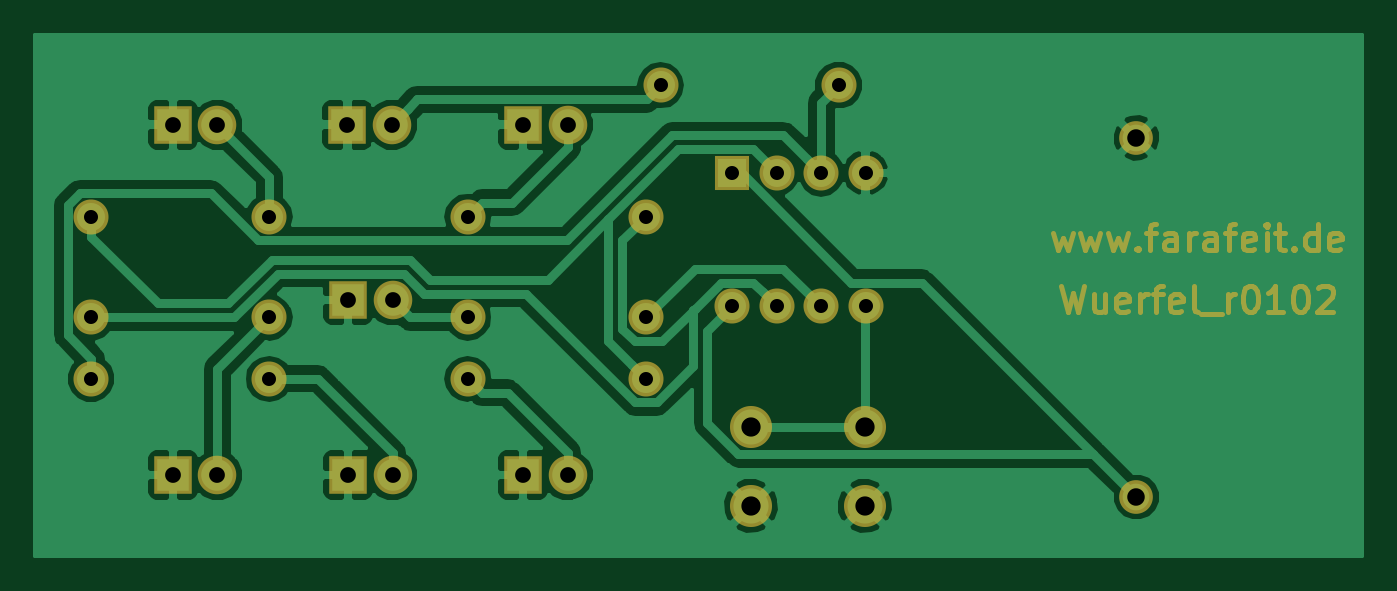
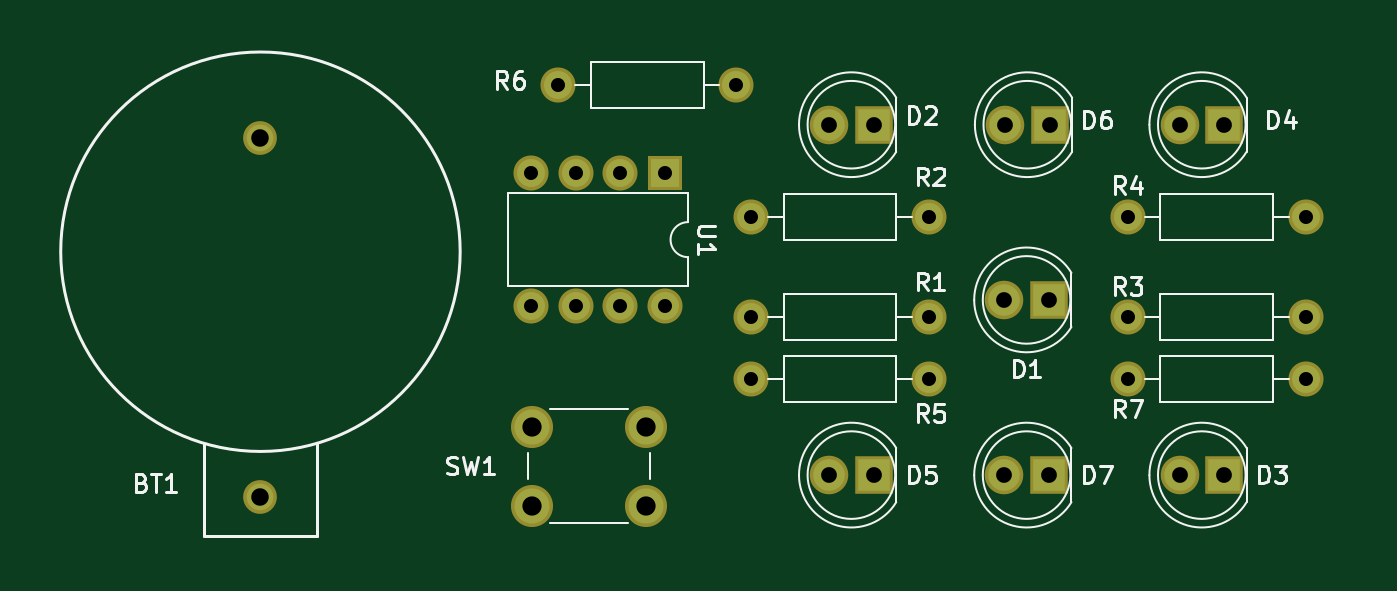
Circuit board: 7 layer files. Board 75.7 x 29.7 mm.
- bottom_copper: Wuerfel-B.Cu.gbr (1652 bytes)
- bottom_mask: Wuerfel-B.Mask.gbr (1646 bytes)
- bottom_silk: Wuerfel-B.SilkS.gbr (15542 bytes)
- top_copper: Wuerfel-F.Cu.gbr (43735 bytes)
- top_mask: Wuerfel-F.Mask.gbr (8220 bytes)
- top_silk: Wuerfel-F.SilkS.gbr (272 bytes)
- drill: Wuerfel.drl (756 bytes)

=== bottom_copper: Wuerfel-B.Cu.gbr ===
G04 #@! TF.FileFunction,Copper,L2,Bot,Signal*
%FSLAX46Y46*%
G04 Gerber Fmt 4.6, Leading zero omitted, Abs format (unit mm)*
G04 Created by KiCad (PCBNEW 4.0.7) date Thu Mar 29 16:49:58 2018*
%MOMM*%
%LPD*%
G01*
G04 APERTURE LIST*
%ADD10C,0.100000*%
%ADD11R,1.800000X1.800000*%
%ADD12C,1.800000*%
%ADD13C,2.000000*%
%ADD14R,1.600000X1.600000*%
%ADD15O,1.600000X1.600000*%
%ADD16C,1.524000*%
%ADD17C,1.600000*%
G04 APERTURE END LIST*
D10*
D11*
X138000000Y-73250000D03*
D12*
X140540000Y-73250000D03*
D11*
X148000000Y-63250000D03*
D12*
X150540000Y-63250000D03*
D11*
X128000000Y-83250000D03*
D12*
X130540000Y-83250000D03*
D11*
X128000000Y-63250000D03*
D12*
X130540000Y-63250000D03*
D11*
X148000000Y-83250000D03*
D12*
X150540000Y-83250000D03*
D11*
X137960000Y-63250000D03*
D12*
X140500000Y-63250000D03*
D11*
X138000000Y-83250000D03*
D12*
X140540000Y-83250000D03*
D13*
X161000000Y-80500000D03*
X161000000Y-85000000D03*
X167500000Y-80500000D03*
X167500000Y-85000000D03*
D14*
X159920000Y-66000000D03*
D15*
X167540000Y-73620000D03*
X162460000Y-66000000D03*
X165000000Y-73620000D03*
X165000000Y-66000000D03*
X162460000Y-73620000D03*
X167540000Y-66000000D03*
X159920000Y-73620000D03*
D16*
X183000000Y-84500000D03*
X183000000Y-64000000D03*
D17*
X155000000Y-74250000D03*
D15*
X144840000Y-74250000D03*
D17*
X155000000Y-68500000D03*
D15*
X144840000Y-68500000D03*
D17*
X123340000Y-74250000D03*
D15*
X133500000Y-74250000D03*
D17*
X123340000Y-68500000D03*
D15*
X133500000Y-68500000D03*
D17*
X155000000Y-77750000D03*
D15*
X144840000Y-77750000D03*
D17*
X166000000Y-61000000D03*
D15*
X155840000Y-61000000D03*
D17*
X123340000Y-77750000D03*
D15*
X133500000Y-77750000D03*
M02*

=== bottom_mask: Wuerfel-B.Mask.gbr ===
G04 #@! TF.FileFunction,Soldermask,Bot*
%FSLAX46Y46*%
G04 Gerber Fmt 4.6, Leading zero omitted, Abs format (unit mm)*
G04 Created by KiCad (PCBNEW 4.0.7) date Thu Mar 29 16:49:58 2018*
%MOMM*%
%LPD*%
G01*
G04 APERTURE LIST*
%ADD10C,0.100000*%
%ADD11R,2.200000X2.200000*%
%ADD12C,2.200000*%
%ADD13C,2.400000*%
%ADD14R,2.000000X2.000000*%
%ADD15O,2.000000X2.000000*%
%ADD16C,1.924000*%
%ADD17C,2.000000*%
G04 APERTURE END LIST*
D10*
D11*
X138000000Y-73250000D03*
D12*
X140540000Y-73250000D03*
D11*
X148000000Y-63250000D03*
D12*
X150540000Y-63250000D03*
D11*
X128000000Y-83250000D03*
D12*
X130540000Y-83250000D03*
D11*
X128000000Y-63250000D03*
D12*
X130540000Y-63250000D03*
D11*
X148000000Y-83250000D03*
D12*
X150540000Y-83250000D03*
D11*
X137960000Y-63250000D03*
D12*
X140500000Y-63250000D03*
D11*
X138000000Y-83250000D03*
D12*
X140540000Y-83250000D03*
D13*
X161000000Y-80500000D03*
X161000000Y-85000000D03*
X167500000Y-80500000D03*
X167500000Y-85000000D03*
D14*
X159920000Y-66000000D03*
D15*
X167540000Y-73620000D03*
X162460000Y-66000000D03*
X165000000Y-73620000D03*
X165000000Y-66000000D03*
X162460000Y-73620000D03*
X167540000Y-66000000D03*
X159920000Y-73620000D03*
D16*
X183000000Y-84500000D03*
X183000000Y-64000000D03*
D17*
X155000000Y-74250000D03*
D15*
X144840000Y-74250000D03*
D17*
X155000000Y-68500000D03*
D15*
X144840000Y-68500000D03*
D17*
X123340000Y-74250000D03*
D15*
X133500000Y-74250000D03*
D17*
X123340000Y-68500000D03*
D15*
X133500000Y-68500000D03*
D17*
X155000000Y-77750000D03*
D15*
X144840000Y-77750000D03*
D17*
X166000000Y-61000000D03*
D15*
X155840000Y-61000000D03*
D17*
X123340000Y-77750000D03*
D15*
X133500000Y-77750000D03*
M02*

=== bottom_silk: Wuerfel-B.SilkS.gbr (15542 bytes, source omitted) ===
=== top_copper: Wuerfel-F.Cu.gbr (43735 bytes, source omitted) ===
=== top_mask: Wuerfel-F.Mask.gbr (8220 bytes, source omitted) ===
=== top_silk: Wuerfel-F.SilkS.gbr ===
G04 #@! TF.FileFunction,Legend,Top*
%FSLAX46Y46*%
G04 Gerber Fmt 4.6, Leading zero omitted, Abs format (unit mm)*
G04 Created by KiCad (PCBNEW 4.0.7) date Thu Mar 29 16:49:58 2018*
%MOMM*%
%LPD*%
G01*
G04 APERTURE LIST*
%ADD10C,0.100000*%
G04 APERTURE END LIST*
D10*
M02*

=== drill: Wuerfel.drl ===
M48
;DRILL file {KiCad 4.0.7} date Thu Mar 29 15:20:50 2018
;FORMAT={-:-/ absolute / metric / decimal}
FMAT,2
METRIC,TZ
T1C0.800
T2C0.900
T3C1.000
T4C1.100
%
G90
G05
M71
T1
X123.34Y-68.5
X123.34Y-74.25
X123.34Y-77.75
X133.5Y-68.5
X133.5Y-74.25
X133.5Y-77.75
X144.84Y-68.5
X144.84Y-74.25
X144.84Y-77.75
X155.Y-68.5
X155.Y-74.25
X155.Y-77.75
X155.84Y-61.
X159.92Y-66.
X159.92Y-73.62
X162.46Y-66.
X162.46Y-73.62
X165.Y-66.
X165.Y-73.62
X166.Y-61.
X167.54Y-66.
X167.54Y-73.62
T2
X128.Y-63.25
X128.Y-83.25
X130.54Y-63.25
X130.54Y-83.25
X137.96Y-63.25
X138.Y-73.25
X138.Y-83.25
X140.5Y-63.25
X140.54Y-73.25
X140.54Y-83.25
X148.Y-63.25
X148.Y-83.25
X150.54Y-63.25
X150.54Y-83.25
T3
X183.Y-64.
X183.Y-84.5
T4
X161.Y-80.5
X161.Y-85.
X167.5Y-80.5
X167.5Y-85.
T0
M30
